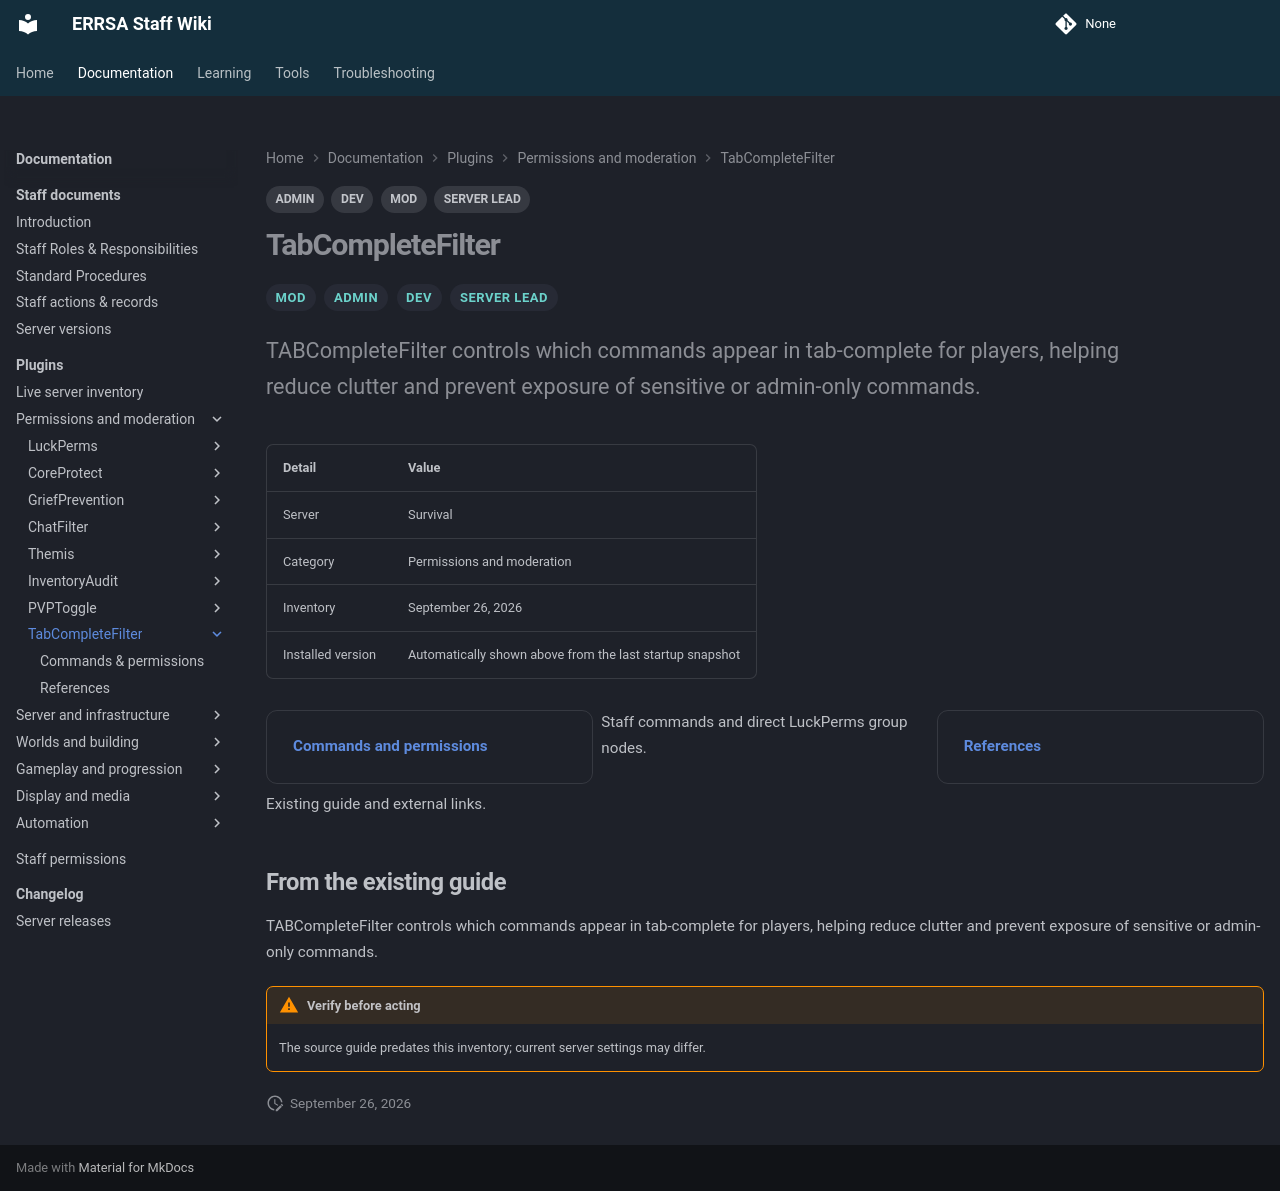

repository: DB-ERRSA/ERRSA-Staff-Wiki · page: documentation/plugins/tabcompletefilter/index.html · generator: mkdocs

---
title: TabCompleteFilter
tags:
  - MOD
  - ADMIN
  - DEV
  - SERVER LEAD
---

# TabCompleteFilter

<div class="errsa-plugin-status" data-plugin="TabCompleteFilter" data-server="survival" data-root="../../../assets/wiki-sync/" aria-live="polite"></div>

<span class="staff-badge">MOD</span> <span class="staff-badge">ADMIN</span> <span class="staff-badge">DEV</span> <span class="staff-badge">SERVER LEAD</span>

<p class="lead">TABCompleteFilter controls which commands appear in tab-complete for players, helping reduce clutter and prevent exposure of sensitive or admin-only commands.</p>

| Detail | Value |
|:--|:--|
| Server | Survival |
| Category | Permissions and moderation |
| Inventory | September 26, 2026 |
| Installed version | Automatically shown above from the last startup snapshot |

<div class="grid cards" markdown>

- **[Commands and permissions](commands.md)**

  Staff commands and direct LuckPerms group nodes.

- **[References](references.md)**

  Existing guide and external links.

</div>

## From the existing guide

TABCompleteFilter controls which commands appear in tab-complete for players, helping reduce clutter and prevent exposure of sensitive or admin-only commands.

!!! warning "Verify before acting"
    The source guide predates this inventory; current server settings may differ.
